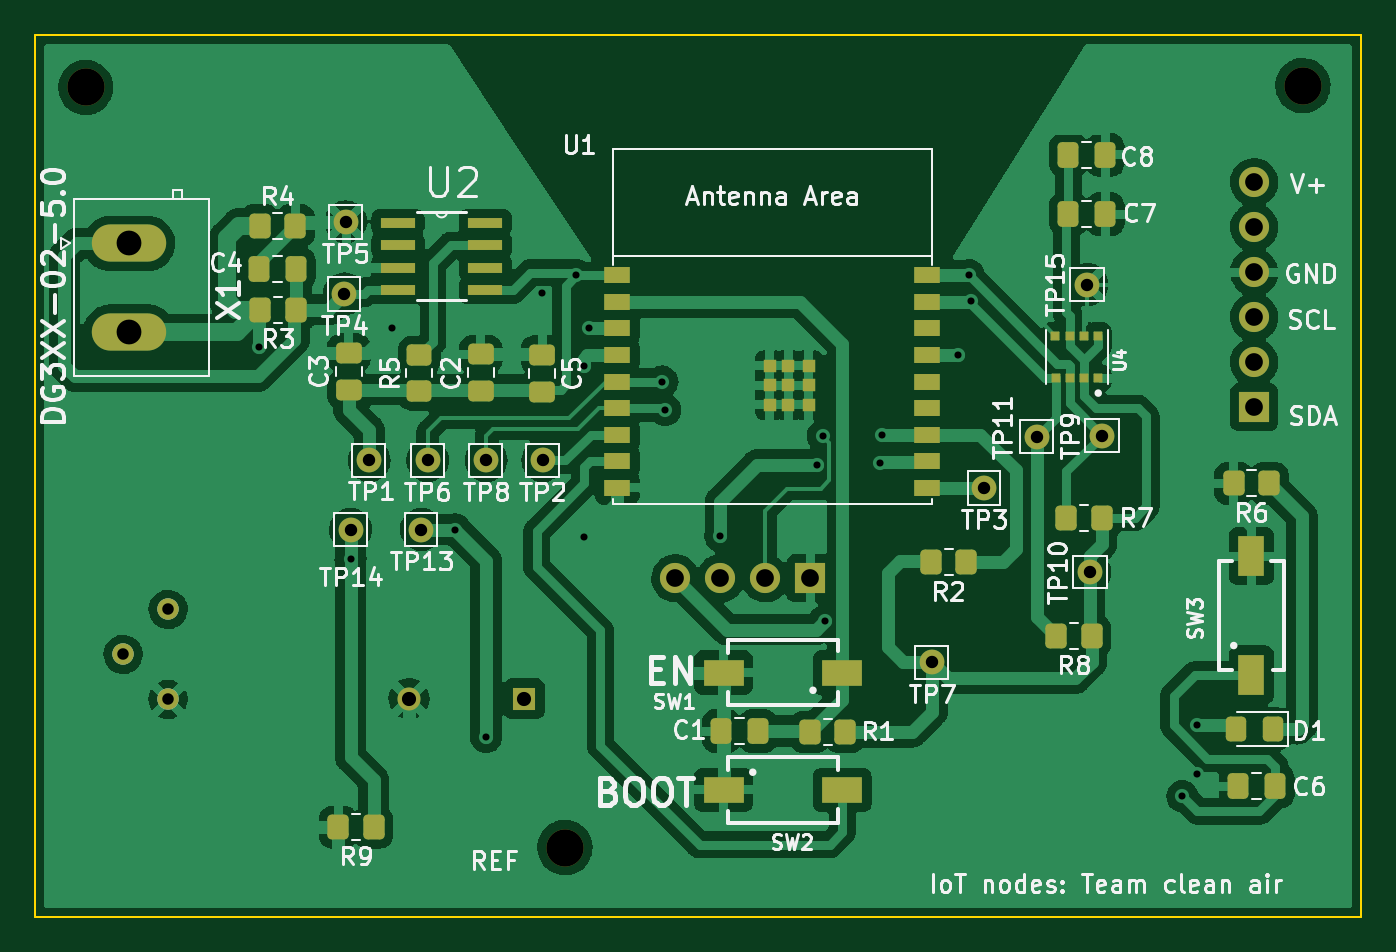
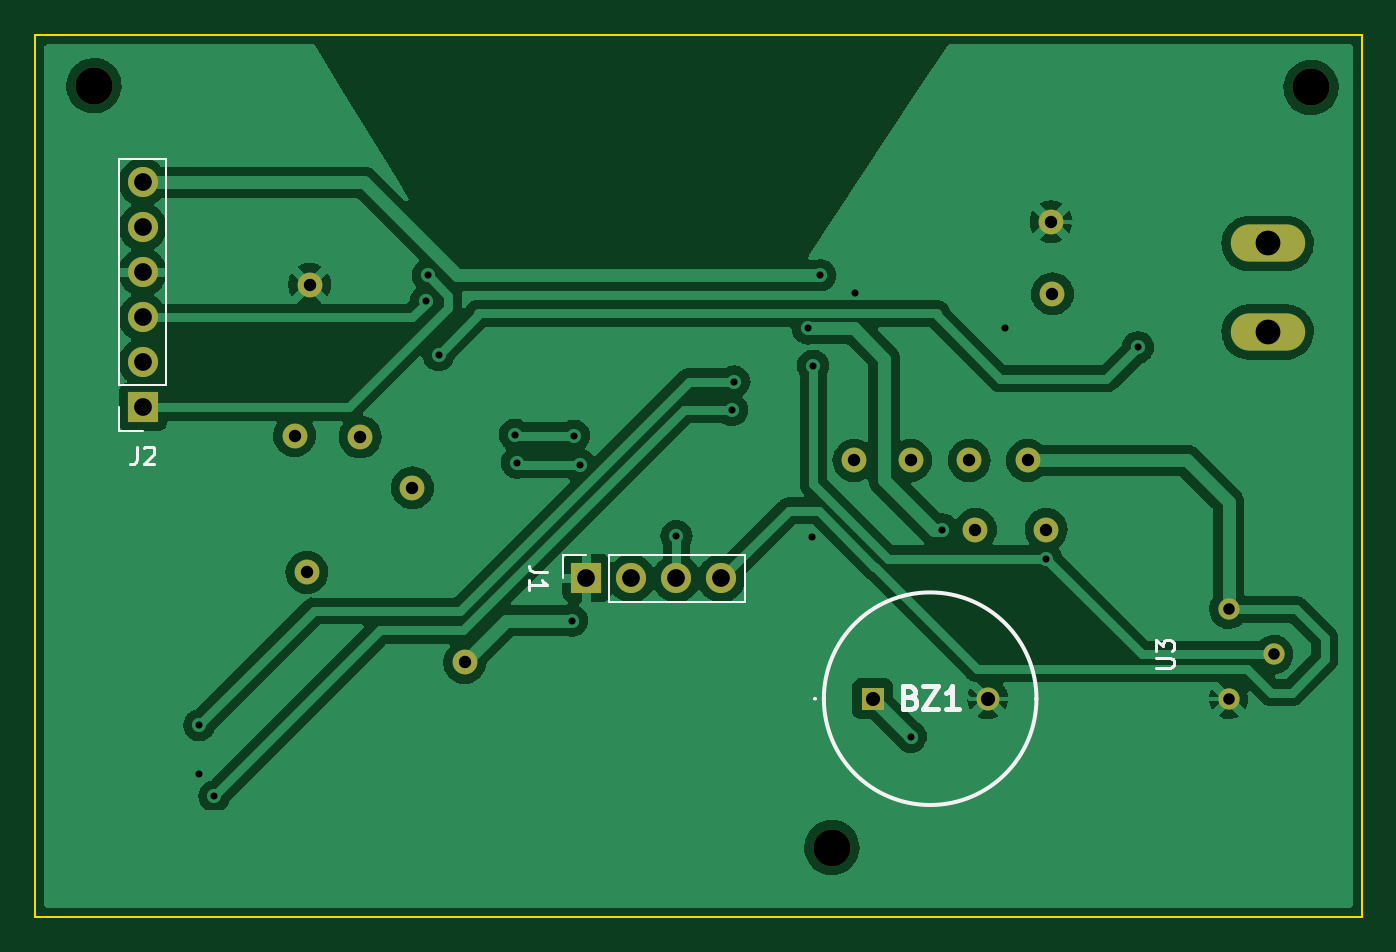
Circuit board: 9 layer files. Board 74.8 x 49.8 mm.
- bottom_copper: iot node-B_Cu.gbr (118359 bytes)
- bottom_mask: iot node-B_Mask.gbr (1617 bytes)
- bottom_silk: iot node-B_Silkscreen.gbr (5072 bytes)
- outline: iot node-Edge_Cuts.gbr (727 bytes)
- top_copper: iot node-F_Cu.gbr (226453 bytes)
- top_mask: iot node-F_Mask.gbr (5612 bytes)
- top_silk: iot node-F_Silkscreen.gbr (60821 bytes)
- drill: iot node-NPTH.drl (386 bytes)
- drill: iot node-PTH.drl (1474 bytes)

=== bottom_copper: iot node-B_Cu.gbr (118359 bytes, source omitted) ===
=== bottom_mask: iot node-B_Mask.gbr ===
G04 #@! TF.GenerationSoftware,KiCad,Pcbnew,(6.0.2)*
G04 #@! TF.CreationDate,2022-04-01T11:32:24+02:00*
G04 #@! TF.ProjectId,iot node,696f7420-6e6f-4646-952e-6b696361645f,rev?*
G04 #@! TF.SameCoordinates,Original*
G04 #@! TF.FileFunction,Soldermask,Bot*
G04 #@! TF.FilePolarity,Negative*
%FSLAX46Y46*%
G04 Gerber Fmt 4.6, Leading zero omitted, Abs format (unit mm)*
G04 Created by KiCad (PCBNEW (6.0.2)) date 2022-04-01 11:32:24*
%MOMM*%
%LPD*%
G01*
G04 APERTURE LIST*
%ADD10C,2.100000*%
%ADD11C,1.200000*%
%ADD12C,1.400000*%
%ADD13O,4.198620X2.098040*%
%ADD14R,1.700000X1.700000*%
%ADD15O,1.700000X1.700000*%
%ADD16R,1.300000X1.300000*%
%ADD17C,1.300000*%
G04 APERTURE END LIST*
D10*
X159950000Y-100150000D03*
X91250000Y-100250000D03*
X118300000Y-143150000D03*
D11*
X95900000Y-129710000D03*
X93360000Y-132250000D03*
X95900000Y-134790000D03*
D12*
X105925000Y-107825000D03*
X110200000Y-125200000D03*
X110550000Y-121300000D03*
X105850000Y-111900000D03*
X113850000Y-121300000D03*
D13*
X93700000Y-114049360D03*
X93700000Y-109050640D03*
D12*
X117050000Y-121300000D03*
X141975000Y-122850000D03*
X147925000Y-127625000D03*
X148625000Y-119900000D03*
X139025000Y-132700000D03*
X106200000Y-125200000D03*
X144925000Y-119975000D03*
X147775000Y-111375000D03*
X107250000Y-121300000D03*
D14*
X132150000Y-127950000D03*
D15*
X129610000Y-127950000D03*
X127070000Y-127950000D03*
X124530000Y-127950000D03*
D16*
X116000000Y-134750000D03*
D17*
X109500000Y-134750000D03*
D14*
X157200000Y-118300000D03*
D15*
X157200000Y-115760000D03*
X157200000Y-113220000D03*
X157200000Y-110680000D03*
X157200000Y-108140000D03*
X157200000Y-105600000D03*
M02*

=== bottom_silk: iot node-B_Silkscreen.gbr ===
G04 #@! TF.GenerationSoftware,KiCad,Pcbnew,(6.0.2)*
G04 #@! TF.CreationDate,2022-04-01T11:32:24+02:00*
G04 #@! TF.ProjectId,iot node,696f7420-6e6f-4646-952e-6b696361645f,rev?*
G04 #@! TF.SameCoordinates,Original*
G04 #@! TF.FileFunction,Legend,Bot*
G04 #@! TF.FilePolarity,Positive*
%FSLAX46Y46*%
G04 Gerber Fmt 4.6, Leading zero omitted, Abs format (unit mm)*
G04 Created by KiCad (PCBNEW (6.0.2)) date 2022-04-01 11:32:24*
%MOMM*%
%LPD*%
G01*
G04 APERTURE LIST*
%ADD10C,0.150000*%
%ADD11C,0.254000*%
%ADD12C,0.120000*%
%ADD13C,0.100000*%
%ADD14C,0.200000*%
%ADD15C,2.100000*%
%ADD16C,1.200000*%
%ADD17C,1.400000*%
%ADD18O,4.198620X2.098040*%
%ADD19R,1.700000X1.700000*%
%ADD20O,1.700000X1.700000*%
%ADD21R,1.300000X1.300000*%
%ADD22C,1.300000*%
G04 APERTURE END LIST*
D10*
X100003619Y-133011904D02*
X99194095Y-133011904D01*
X99098857Y-132964285D01*
X99051238Y-132916666D01*
X99003619Y-132821428D01*
X99003619Y-132630952D01*
X99051238Y-132535714D01*
X99098857Y-132488095D01*
X99194095Y-132440476D01*
X100003619Y-132440476D01*
X100003619Y-132059523D02*
X100003619Y-131440476D01*
X99622666Y-131773809D01*
X99622666Y-131630952D01*
X99575047Y-131535714D01*
X99527428Y-131488095D01*
X99432190Y-131440476D01*
X99194095Y-131440476D01*
X99098857Y-131488095D01*
X99051238Y-131535714D01*
X99003619Y-131630952D01*
X99003619Y-131916666D01*
X99051238Y-132011904D01*
X99098857Y-132059523D01*
X134372380Y-127616666D02*
X135086666Y-127616666D01*
X135229523Y-127569047D01*
X135324761Y-127473809D01*
X135372380Y-127330952D01*
X135372380Y-127235714D01*
X135372380Y-128616666D02*
X135372380Y-128045238D01*
X135372380Y-128330952D02*
X134372380Y-128330952D01*
X134515238Y-128235714D01*
X134610476Y-128140476D01*
X134658095Y-128045238D01*
D11*
X113868809Y-134659285D02*
X113687380Y-134719761D01*
X113626904Y-134780238D01*
X113566428Y-134901190D01*
X113566428Y-135082619D01*
X113626904Y-135203571D01*
X113687380Y-135264047D01*
X113808333Y-135324523D01*
X114292142Y-135324523D01*
X114292142Y-134054523D01*
X113868809Y-134054523D01*
X113747857Y-134115000D01*
X113687380Y-134175476D01*
X113626904Y-134296428D01*
X113626904Y-134417380D01*
X113687380Y-134538333D01*
X113747857Y-134598809D01*
X113868809Y-134659285D01*
X114292142Y-134659285D01*
X113143095Y-134054523D02*
X112296428Y-134054523D01*
X113143095Y-135324523D01*
X112296428Y-135324523D01*
X111147380Y-135324523D02*
X111873095Y-135324523D01*
X111510238Y-135324523D02*
X111510238Y-134054523D01*
X111631190Y-134235952D01*
X111752142Y-134356904D01*
X111873095Y-134417380D01*
D10*
X157533333Y-120522380D02*
X157533333Y-121236666D01*
X157580952Y-121379523D01*
X157676190Y-121474761D01*
X157819047Y-121522380D01*
X157914285Y-121522380D01*
X157104761Y-120617619D02*
X157057142Y-120570000D01*
X156961904Y-120522380D01*
X156723809Y-120522380D01*
X156628571Y-120570000D01*
X156580952Y-120617619D01*
X156533333Y-120712857D01*
X156533333Y-120808095D01*
X156580952Y-120950952D01*
X157152380Y-121522380D01*
X156533333Y-121522380D01*
D12*
X130880000Y-126620000D02*
X123200000Y-126620000D01*
X133480000Y-126620000D02*
X132150000Y-126620000D01*
X123200000Y-129280000D02*
X123200000Y-126620000D01*
X130880000Y-129280000D02*
X130880000Y-126620000D01*
X130880000Y-129280000D02*
X123200000Y-129280000D01*
X133480000Y-127950000D02*
X133480000Y-126620000D01*
D13*
X119200000Y-134750000D02*
X119200000Y-134750000D01*
D14*
X118750000Y-134750000D02*
X118750000Y-134750000D01*
D13*
X119300000Y-134750000D02*
X119300000Y-134750000D01*
D14*
X106750000Y-134750000D02*
X106750000Y-134750000D01*
X118750000Y-134750000D02*
G75*
G03*
X106750000Y-134750000I-6000000J0D01*
G01*
D13*
X119200000Y-134750000D02*
G75*
G03*
X119300000Y-134750000I50000J0D01*
G01*
X119300000Y-134750000D02*
G75*
G03*
X119200000Y-134750000I-50000J0D01*
G01*
D14*
X106750000Y-134750000D02*
G75*
G03*
X118750000Y-134750000I6000000J0D01*
G01*
D12*
X155870000Y-117030000D02*
X158530000Y-117030000D01*
X157200000Y-119630000D02*
X158530000Y-119630000D01*
X158530000Y-117030000D02*
X158530000Y-104270000D01*
X155870000Y-104270000D02*
X158530000Y-104270000D01*
X155870000Y-117030000D02*
X155870000Y-104270000D01*
X158530000Y-119630000D02*
X158530000Y-118300000D01*
%LPC*%
D15*
X159950000Y-100150000D03*
X91250000Y-100250000D03*
X118300000Y-143150000D03*
D16*
X95900000Y-129710000D03*
X93360000Y-132250000D03*
X95900000Y-134790000D03*
D17*
X105925000Y-107825000D03*
X110200000Y-125200000D03*
X110550000Y-121300000D03*
X105850000Y-111900000D03*
X113850000Y-121300000D03*
D18*
X93700000Y-114049360D03*
X93700000Y-109050640D03*
D17*
X117050000Y-121300000D03*
X141975000Y-122850000D03*
X147925000Y-127625000D03*
X148625000Y-119900000D03*
X139025000Y-132700000D03*
X106200000Y-125200000D03*
X144925000Y-119975000D03*
X147775000Y-111375000D03*
X107250000Y-121300000D03*
D19*
X132150000Y-127950000D03*
D20*
X129610000Y-127950000D03*
X127070000Y-127950000D03*
X124530000Y-127950000D03*
D21*
X116000000Y-134750000D03*
D22*
X109500000Y-134750000D03*
D19*
X157200000Y-118300000D03*
D20*
X157200000Y-115760000D03*
X157200000Y-113220000D03*
X157200000Y-110680000D03*
X157200000Y-108140000D03*
X157200000Y-105600000D03*
M02*

=== outline: iot node-Edge_Cuts.gbr ===
G04 #@! TF.GenerationSoftware,KiCad,Pcbnew,(6.0.2)*
G04 #@! TF.CreationDate,2022-04-01T11:32:24+02:00*
G04 #@! TF.ProjectId,iot node,696f7420-6e6f-4646-952e-6b696361645f,rev?*
G04 #@! TF.SameCoordinates,Original*
G04 #@! TF.FileFunction,Profile,NP*
%FSLAX46Y46*%
G04 Gerber Fmt 4.6, Leading zero omitted, Abs format (unit mm)*
G04 Created by KiCad (PCBNEW (6.0.2)) date 2022-04-01 11:32:24*
%MOMM*%
%LPD*%
G01*
G04 APERTURE LIST*
G04 #@! TA.AperFunction,Profile*
%ADD10C,0.100000*%
G04 #@! TD*
G04 APERTURE END LIST*
D10*
X88400000Y-147050000D02*
X163250000Y-147050000D01*
X163250000Y-147050000D02*
X163250000Y-97300000D01*
X163250000Y-97300000D02*
X88400000Y-97300000D01*
X88400000Y-97300000D02*
X88400000Y-147050000D01*
M02*

=== top_copper: iot node-F_Cu.gbr (226453 bytes, source omitted) ===
=== top_mask: iot node-F_Mask.gbr ===
G04 #@! TF.GenerationSoftware,KiCad,Pcbnew,(6.0.2)*
G04 #@! TF.CreationDate,2022-04-01T11:32:24+02:00*
G04 #@! TF.ProjectId,iot node,696f7420-6e6f-4646-952e-6b696361645f,rev?*
G04 #@! TF.SameCoordinates,Original*
G04 #@! TF.FileFunction,Soldermask,Top*
G04 #@! TF.FilePolarity,Negative*
%FSLAX46Y46*%
G04 Gerber Fmt 4.6, Leading zero omitted, Abs format (unit mm)*
G04 Created by KiCad (PCBNEW (6.0.2)) date 2022-04-01 11:32:24*
%MOMM*%
%LPD*%
G01*
G04 APERTURE LIST*
G04 Aperture macros list*
%AMRoundRect*
0 Rectangle with rounded corners*
0 $1 Rounding radius*
0 $2 $3 $4 $5 $6 $7 $8 $9 X,Y pos of 4 corners*
0 Add a 4 corners polygon primitive as box body*
4,1,4,$2,$3,$4,$5,$6,$7,$8,$9,$2,$3,0*
0 Add four circle primitives for the rounded corners*
1,1,$1+$1,$2,$3*
1,1,$1+$1,$4,$5*
1,1,$1+$1,$6,$7*
1,1,$1+$1,$8,$9*
0 Add four rect primitives between the rounded corners*
20,1,$1+$1,$2,$3,$4,$5,0*
20,1,$1+$1,$4,$5,$6,$7,0*
20,1,$1+$1,$6,$7,$8,$9,0*
20,1,$1+$1,$8,$9,$2,$3,0*%
G04 Aperture macros list end*
%ADD10C,2.100000*%
%ADD11C,1.200000*%
%ADD12C,1.400000*%
%ADD13R,1.500000X0.900000*%
%ADD14R,0.700000X0.700000*%
%ADD15RoundRect,0.030000X-0.220000X0.220000X-0.220000X-0.220000X0.220000X-0.220000X0.220000X0.220000X0*%
%ADD16R,1.981200X0.558800*%
%ADD17RoundRect,0.250000X0.350000X0.450000X-0.350000X0.450000X-0.350000X-0.450000X0.350000X-0.450000X0*%
%ADD18RoundRect,0.250000X0.475000X-0.337500X0.475000X0.337500X-0.475000X0.337500X-0.475000X-0.337500X0*%
%ADD19RoundRect,0.250000X-0.337500X-0.475000X0.337500X-0.475000X0.337500X0.475000X-0.337500X0.475000X0*%
%ADD20R,1.500000X2.300000*%
%ADD21R,2.300000X1.500000*%
%ADD22O,4.198620X2.098040*%
%ADD23RoundRect,0.250000X0.325000X0.450000X-0.325000X0.450000X-0.325000X-0.450000X0.325000X-0.450000X0*%
%ADD24RoundRect,0.250000X-0.350000X-0.450000X0.350000X-0.450000X0.350000X0.450000X-0.350000X0.450000X0*%
%ADD25RoundRect,0.250000X-0.475000X0.337500X-0.475000X-0.337500X0.475000X-0.337500X0.475000X0.337500X0*%
%ADD26RoundRect,0.250000X0.450000X-0.350000X0.450000X0.350000X-0.450000X0.350000X-0.450000X-0.350000X0*%
%ADD27RoundRect,0.250000X0.337500X0.475000X-0.337500X0.475000X-0.337500X-0.475000X0.337500X-0.475000X0*%
%ADD28R,1.700000X1.700000*%
%ADD29O,1.700000X1.700000*%
%ADD30R,1.300000X1.300000*%
%ADD31C,1.300000*%
G04 APERTURE END LIST*
D10*
X159950000Y-100150000D03*
X91250000Y-100250000D03*
X118300000Y-143150000D03*
D11*
X95900000Y-129710000D03*
X93360000Y-132250000D03*
X95900000Y-134790000D03*
D12*
X105925000Y-107825000D03*
X110200000Y-125200000D03*
D13*
X121250000Y-110850000D03*
X121250000Y-112350000D03*
X121250000Y-113850000D03*
X121250000Y-115350000D03*
X121250000Y-116850000D03*
X121250000Y-118350000D03*
X121250000Y-119850000D03*
X121250000Y-121350000D03*
X121250000Y-122850000D03*
X138750000Y-122850000D03*
X138750000Y-121350000D03*
X138750000Y-119850000D03*
X138750000Y-118350000D03*
X138750000Y-116850000D03*
X138750000Y-115350000D03*
X138750000Y-113850000D03*
X138750000Y-112350000D03*
X138750000Y-110850000D03*
D14*
X130910000Y-118150000D03*
X130910000Y-115950000D03*
X132060000Y-118150000D03*
X132060000Y-117050000D03*
X129860000Y-118150000D03*
X130910000Y-117050000D03*
X129860000Y-117050000D03*
X132060000Y-115950000D03*
X129860000Y-115950000D03*
D15*
X148400000Y-116655000D03*
X147600000Y-116655000D03*
X146800000Y-116655000D03*
X146000000Y-116655000D03*
X145980000Y-114255000D03*
X146800000Y-114255000D03*
X147600000Y-114255000D03*
X148400000Y-114255000D03*
D16*
X108872400Y-107875000D03*
X108872400Y-109145000D03*
X108872400Y-110415000D03*
X108872400Y-111685000D03*
X113800000Y-111685000D03*
X113800000Y-110415000D03*
X113800000Y-109145000D03*
X113800000Y-107875000D03*
D12*
X110550000Y-121300000D03*
D17*
X148025000Y-131225000D03*
X146025000Y-131225000D03*
D18*
X113550000Y-117387500D03*
X113550000Y-115312500D03*
D19*
X146712500Y-107400000D03*
X148787500Y-107400000D03*
D12*
X105850000Y-111900000D03*
D20*
X157050000Y-133400000D03*
X157050000Y-126700000D03*
D19*
X101050000Y-110475000D03*
X103125000Y-110475000D03*
D18*
X106100000Y-117300000D03*
X106100000Y-115225000D03*
D21*
X127250000Y-139900000D03*
X133950000Y-139900000D03*
D17*
X103100000Y-112800000D03*
X101100000Y-112800000D03*
D12*
X113850000Y-121300000D03*
D22*
X93700000Y-114049360D03*
X93700000Y-109050640D03*
D12*
X117050000Y-121300000D03*
X141975000Y-122850000D03*
D23*
X158250000Y-136450000D03*
X156200000Y-136450000D03*
D12*
X147925000Y-127625000D03*
D21*
X133950000Y-133275000D03*
X127250000Y-133275000D03*
D12*
X148625000Y-119900000D03*
D17*
X158050000Y-122600000D03*
X156050000Y-122600000D03*
D12*
X139025000Y-132700000D03*
D19*
X127125000Y-136575000D03*
X129200000Y-136575000D03*
X156312500Y-139700000D03*
X158387500Y-139700000D03*
D17*
X107500000Y-142000000D03*
X105500000Y-142000000D03*
X148600000Y-124525000D03*
X146600000Y-124525000D03*
D24*
X101075000Y-108050000D03*
X103075000Y-108050000D03*
D12*
X106200000Y-125200000D03*
D17*
X134125000Y-136625000D03*
X132125000Y-136625000D03*
X140950000Y-127050000D03*
X138950000Y-127050000D03*
D25*
X117025000Y-115337500D03*
X117025000Y-117412500D03*
D12*
X144925000Y-119975000D03*
D26*
X110075000Y-117375000D03*
X110075000Y-115375000D03*
D27*
X148787500Y-104050000D03*
X146712500Y-104050000D03*
D12*
X147775000Y-111375000D03*
X107250000Y-121300000D03*
D28*
X132150000Y-127950000D03*
D29*
X129610000Y-127950000D03*
X127070000Y-127950000D03*
X124530000Y-127950000D03*
D30*
X116000000Y-134750000D03*
D31*
X109500000Y-134750000D03*
D28*
X157200000Y-118300000D03*
D29*
X157200000Y-115760000D03*
X157200000Y-113220000D03*
X157200000Y-110680000D03*
X157200000Y-108140000D03*
X157200000Y-105600000D03*
M02*

=== top_silk: iot node-F_Silkscreen.gbr (60821 bytes, source omitted) ===
=== drill: iot node-NPTH.drl ===
M48
; DRILL file {KiCad (6.0.2)} date Fri Apr  1 11:33:38 2022
; FORMAT={-:-/ absolute / metric / decimal}
; #@! TF.CreationDate,2022-04-01T11:33:38+02:00
; #@! TF.GenerationSoftware,Kicad,Pcbnew,(6.0.2)
; #@! TF.FileFunction,NonPlated,1,2,NPTH
FMAT,2
METRIC
; #@! TA.AperFunction,NonPlated,NPTH,ComponentDrill
T1C2.100
%
G90
G05
T1
X91.25Y-100.25
X118.3Y-143.15
X159.95Y-100.15
T0
M30

=== drill: iot node-PTH.drl ===
M48
; DRILL file {KiCad (6.0.2)} date Fri Apr  1 11:33:38 2022
; FORMAT={-:-/ absolute / metric / decimal}
; #@! TF.CreationDate,2022-04-01T11:33:38+02:00
; #@! TF.GenerationSoftware,Kicad,Pcbnew,(6.0.2)
; #@! TF.FileFunction,Plated,1,2,PTH
FMAT,2
METRIC
; #@! TA.AperFunction,Plated,PTH,ViaDrill
T1C0.400
; #@! TA.AperFunction,Plated,PTH,ComponentDrill
T2C0.650
; #@! TA.AperFunction,Plated,PTH,ComponentDrill
T3C0.700
; #@! TA.AperFunction,Plated,PTH,ComponentDrill
T4C0.800
; #@! TA.AperFunction,Plated,PTH,ComponentDrill
T5C1.000
; #@! TA.AperFunction,Plated,PTH,ComponentDrill
T6C1.400
%
G90
G05
T1
X101.025Y-114.925
X106.2Y-126.85
X108.55Y-113.8
X112.1Y-125.2
X113.85Y-136.9
X117.0Y-111.85
X118.95Y-110.85
X119.35Y-115.95
X119.4Y-125.6
X119.65Y-113.85
X123.8Y-116.85
X123.95Y-118.45
X127.07Y-125.57
X132.5Y-121.55
X132.85Y-119.9
X132.95Y-130.35
X136.075Y-121.425
X136.2Y-119.85
X140.5Y-115.35
X141.1Y-110.85
X141.2Y-112.3
X153.15Y-140.25
X154.0Y-136.25
X154.0Y-139.0
T2
X93.36Y-132.25
X95.9Y-129.71
X95.9Y-134.79
T3
X105.85Y-111.9
X105.925Y-107.825
X106.2Y-125.2
X107.25Y-121.3
X110.2Y-125.2
X110.55Y-121.3
X113.85Y-121.3
X117.05Y-121.3
X139.025Y-132.7
X141.975Y-122.85
X144.925Y-119.975
X147.775Y-111.375
X147.925Y-127.625
X148.625Y-119.9
T4
X109.5Y-134.75
X116.0Y-134.75
T5
X124.53Y-127.95
X127.07Y-127.95
X129.61Y-127.95
X132.15Y-127.95
X157.2Y-105.6
X157.2Y-108.14
X157.2Y-110.68
X157.2Y-113.22
X157.2Y-115.76
X157.2Y-118.3
T6
X93.7Y-109.051
X93.7Y-114.049
T0
M30

